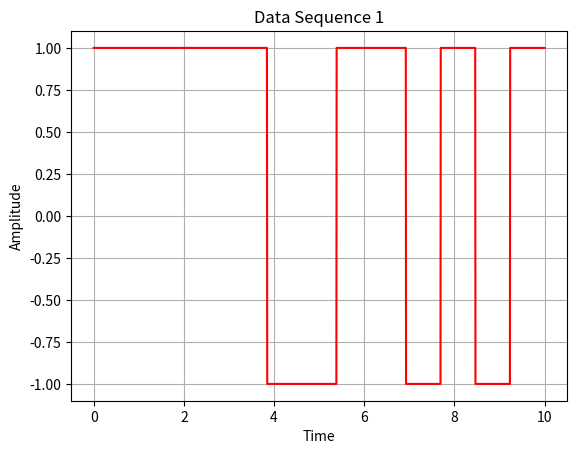
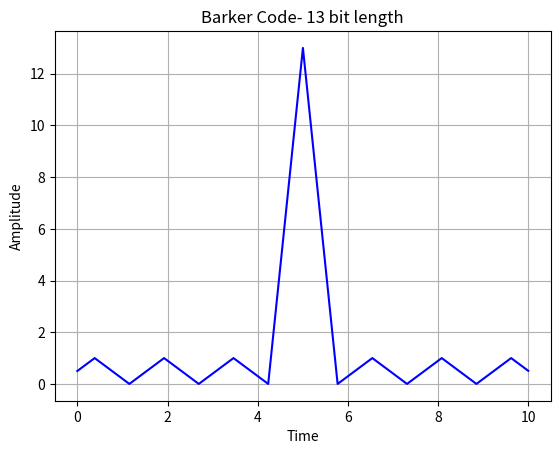

Reproduce these figures in Python, in order.
# -*- coding: utf-8 -*-
"""
Created on Fri Jun  5 02:31:16 2020

[redacted]
"""


from scipy import signal

import matplotlib.pyplot as plt

import numpy as np

npts=1664

t = np.linspace(0, 10, npts, endpoint=True) #timevector



print(len(t))

y = np.repeat([1., 1., 1.,1., 1., -1.,-1.,1.,1.,-1.,1.,-1.,1.,],128)
plt.figure()
plt.plot(t,y,color='red')
plt.title('Data Sequence 1')
plt.xlabel('Time')
plt.ylabel('Amplitude')
plt.show()
plt.grid('on')



#autocorrelation
syy = signal.correlate(y,y,mode='same')/128
#t2=-1*t[::-1]
#t2=np.append(t2)
plt.figure()
plt.plot(t,syy,color='blue')
plt.title('Barker Code- 13 bit length')
plt.xlabel('Time')
plt.ylabel('Amplitude')
plt.show()
plt.grid('on')